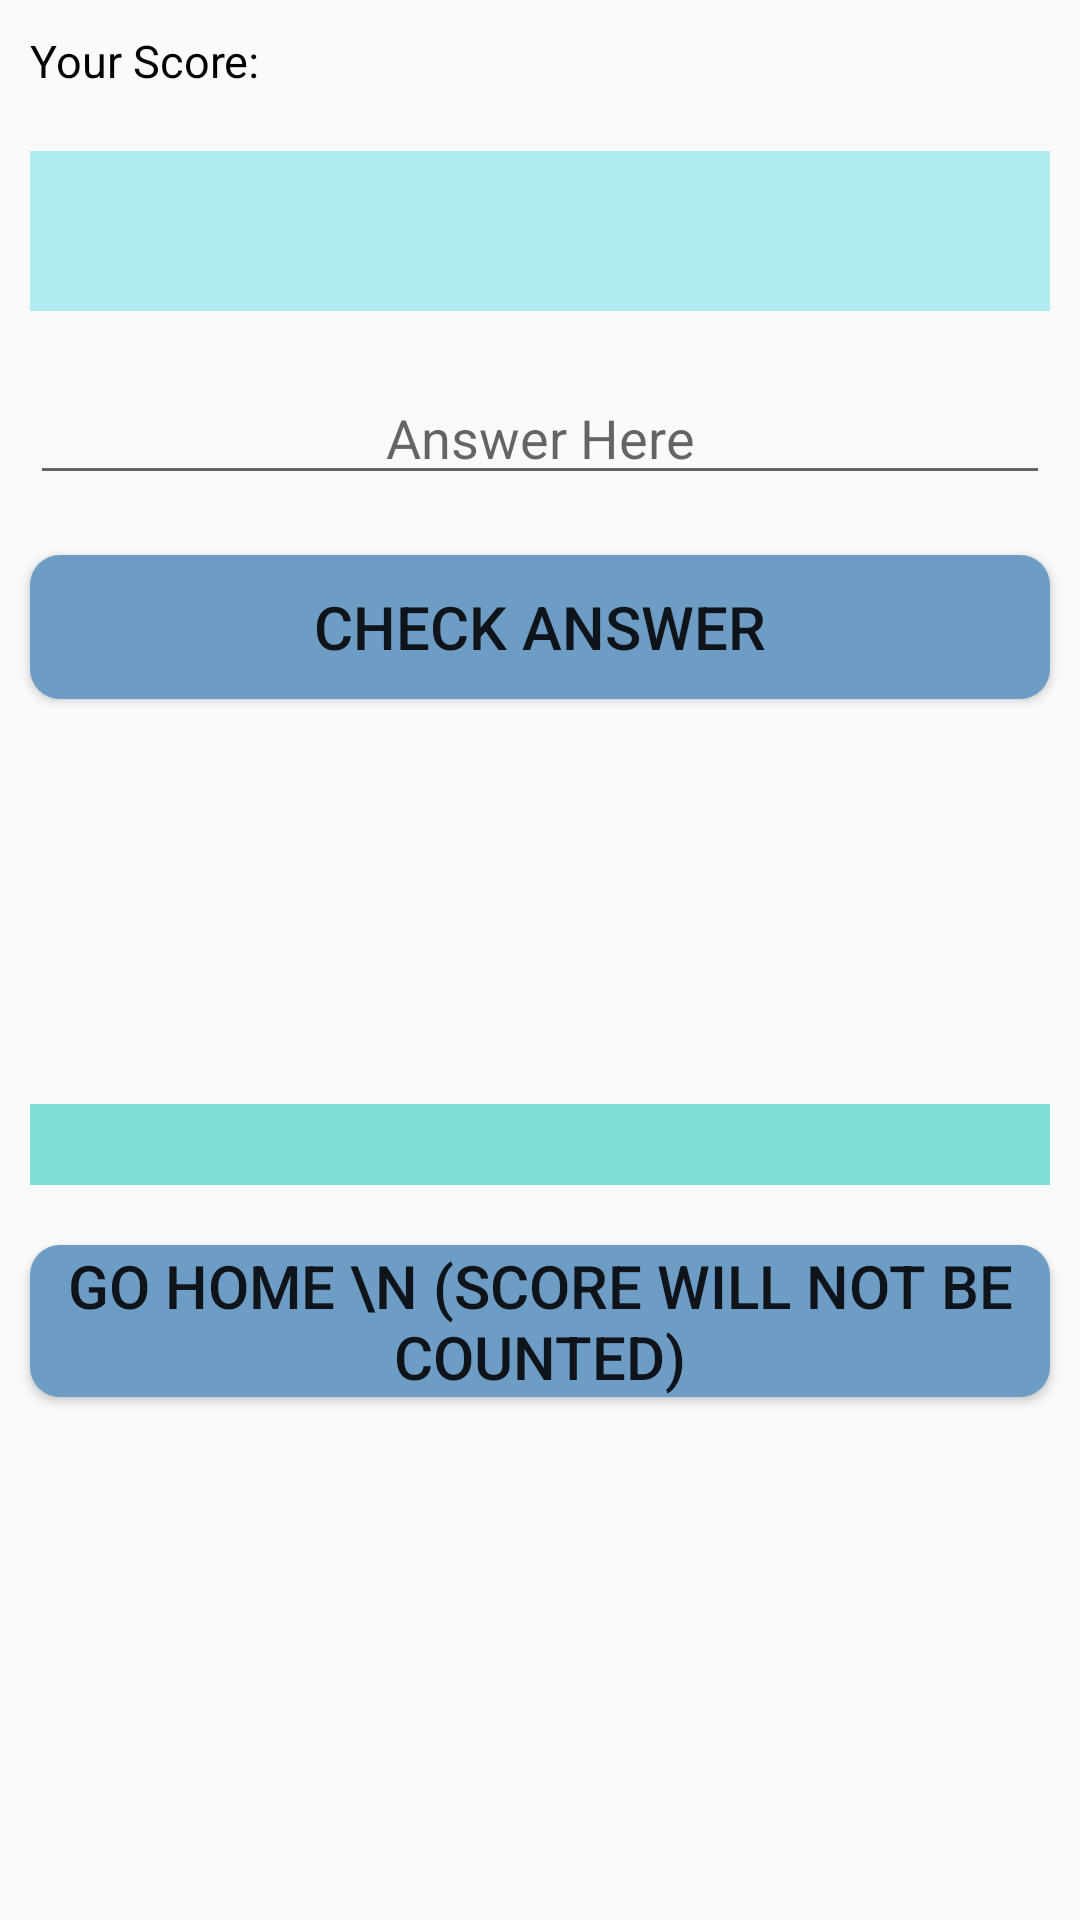

Write the Android layout XML for this screen, with the resource values it uses.
<!-- AndroidManifest.xml: application theme AppTheme -->
<!-- res/layout/math_game_play.xml -->
<?xml version="1.0" encoding="utf-8"?>
<RelativeLayout xmlns:android="http://schemas.android.com/apk/res/android"
    xmlns:app="http://schemas.android.com/apk/res-auto"
    xmlns:tools="http://schemas.android.com/tools"
    android:layout_width="match_parent"
    android:layout_height="match_parent">

    <TextView
        android:id="@+id/currScore"
        android:layout_width="match_parent"
        android:layout_height="wrap_content"
        android:layout_margin="10dp"
        android:layout_centerHorizontal="true"
        android:textSize="15dp"
        android:text="Your Score:"
        android:textColor="@color/black"
        />


    <TextView
        android:id="@+id/question"
        android:layout_width="match_parent"
        android:layout_height="wrap_content"
        android:layout_margin="10dp"
        android:layout_marginTop="40dp"
        android:layout_centerHorizontal="true"
        android:layout_below="@+id/currScore"
        android:textSize="40dp"
        android:gravity="center"
        android:background="@color/seaGreenPale"
        android:textColor="@color/black"
        />

    <EditText
        android:id="@+id/answer"
        android:layout_width="match_parent"
        android:layout_height="wrap_content"
        android:layout_margin="10dp"
        android:layout_below="@+id/question"
        android:layout_centerHorizontal="true"
        android:hint="Answer Here"
        android:gravity="center"
        android:inputType="numberDecimal"
        />

    <Button
        android:id="@+id/checkButton"
        android:layout_width="match_parent"
        android:layout_height="wrap_content"
        android:layout_margin="10dp"
        android:layout_below="@+id/answer"
        android:layout_centerHorizontal="true"
        android:text="Check Answer"
        android:textSize="20dp"
        android:onClick="checkAnswer"
        android:background="@drawable/rounded_corners_blue"
        />

    <TextView
        android:id="@+id/answerResult"
        android:layout_width="match_parent"
        android:layout_height="wrap_content"
        android:layout_below="@+id/checkButton"
        android:layout_margin="10dp"
        android:layout_marginTop="17dp"
        android:layout_marginBottom="20dp"
        android:gravity="center"
        android:textColor="@color/black"
        android:textSize="20dp" />

    <Button
        android:id="@+id/cont"
        android:layout_width="match_parent"
        android:layout_height="wrap_content"
        android:layout_margin="10dp"
        android:layout_below="@+id/answerResult"
        android:layout_centerHorizontal="true"
        android:text="Next Question"
        android:visibility="invisible"
        android:onClick="newQuestion"
        android:textColor="@color/black"
        android:background="@drawable/rounded_corners_pale_green"

        />




    <TextView
        android:id="@+id/highScore"
        android:layout_width="match_parent"
        android:layout_height="wrap_content"
        android:layout_margin="10dp"
        android:layout_marginTop="40dp"
        android:layout_centerHorizontal="true"
        android:layout_below="@+id/cont"
        android:textSize="20dp"
        android:gravity="center"
        android:background="@color/seaGreenLight"
        />
    <Button
        android:id="@+id/newGame"
        android:layout_width="match_parent"
        android:layout_height="wrap_content"
        android:layout_margin="10dp"
        android:layout_below="@+id/answerResult"
        android:layout_centerHorizontal="true"
        android:textSize="20dp"
        android:text="NEW GAME"
        android:onClick="newGame"
        android:visibility="invisible"
        android:background="@drawable/rounded_corners_blue"
        />

    <Button
        android:id="@+id/goHome"
        android:layout_width="match_parent"
        android:layout_height="wrap_content"
        android:layout_margin="10dp"
        android:layout_below="@+id/highScore"
        android:layout_centerHorizontal="true"
        android:textSize="20dp"
        android:text="GO HOME \n (score will not be counted)"
        android:onClick="goHome"
        android:background="@drawable/rounded_corners_blue"
        />

</RelativeLayout>
<!-- resources referenced by this layout -->
<resources>
  <color name="black">#000000</color>
  <color name="seaGreenLight">#80DED9</color>
  <color name="seaGreenPale">#AEECEF</color>
  <!-- drawable rounded_corners_blue (drawable-v24) -->
  <?xml version="1.0" encoding="utf-8"?>
  <selector xmlns:android="http://schemas.android.com/apk/res/android">
      <item>
          <shape android:shape="rectangle">
              <solid android:color="@color/blueGray" />
              <corners android:radius="10dp" />
          </shape>
      </item>
  </selector>
  <!-- drawable rounded_corners_pale_green (drawable) -->
  <?xml version="1.0" encoding="utf-8"?>
  <selector xmlns:android="http://schemas.android.com/apk/res/android">
      <item>
          <shape android:shape="rectangle">
              <solid android:color="@color/seaGreenPale" />
              <corners android:radius="10dp" />
          </shape>
      </item>
  </selector>
  <style name="AppTheme" parent="Theme.AppCompat.Light.DarkActionBar">
          
          <item name="colorPrimary">@color/colorPrimary</item>
          <item name="colorPrimaryDark">@color/colorPrimaryDark</item>
          <item name="colorAccent">@color/colorAccent</item>
      </style>
  <color name="blueGray">#6D9DC5</color>
  <color name="colorPrimary">#6200EE</color>
  <color name="colorPrimaryDark">#3700B3</color>
  <color name="colorAccent">#03DAC5</color>
</resources>
